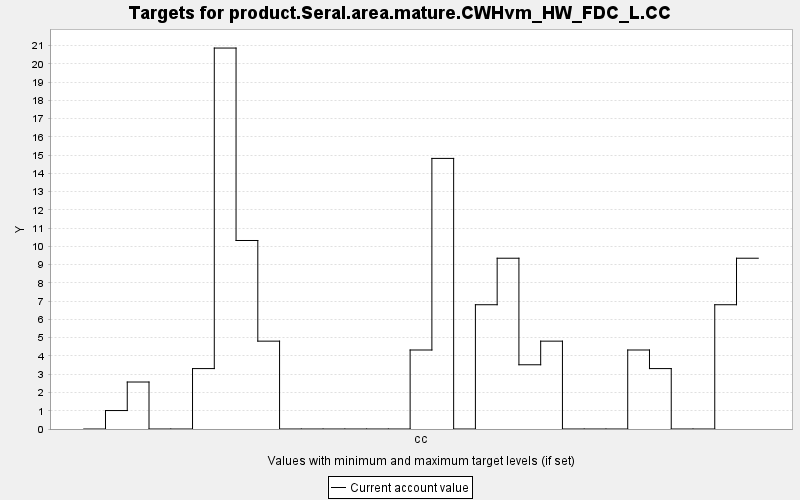

The file beside this chart, header and first rows:
TARGET, PERIOD, YEAR, PERIODWIDTH, MINIMUM, MAXIMUM, MINWEIGHT, MAXWEIGHT, CURRENT, SUMMARY
product.Seral.area.mature.CWHvm_HW_FDC_L…, 0, 0, 10.0, 0.0, 10000, 1.0, 1.0, 0.0, 0.0
product.Seral.area.mature.CWHvm_HW_FDC_L…, 1, 10, 10.0, 0.0, 10000, 1.0, 1.0, 1.011, 0.0
product.Seral.area.mature.CWHvm_HW_FDC_L…, 2, 20, 10.0, 0.0, 10000, 1.0, 1.0, 2.574, 0.0
product.Seral.area.mature.CWHvm_HW_FDC_L…, 3, 30, 10.0, 0.0, 10000, 1.0, 1.0, 0.0, 0.0
product.Seral.area.mature.CWHvm_HW_FDC_L…, 4, 40, 10.0, 0.0, 10000, 1.0, 1.0, 0.0, 0.0
product.Seral.area.mature.CWHvm_HW_FDC_L…, 5, 50, 10.0, 0.0, 10000, 1.0, 1.0, 3.31, 0.0
product.Seral.area.mature.CWHvm_HW_FDC_L…, 6, 60, 10.0, 0.0, 10000, 1.0, 1.0, 20.87, 0.0
product.Seral.area.mature.CWHvm_HW_FDC_L…, 7, 70, 10.0, 0.0, 10000, 1.0, 1.0, 10.33, 0.0
product.Seral.area.mature.CWHvm_HW_FDC_L…, 8, 80, 10.0, 0.0, 10000, 1.0, 1.0, 4.813, 0.0
product.Seral.area.mature.CWHvm_HW_FDC_L…, 9, 90, 10.0, 0.0, 10000, 1.0, 1.0, 0.0, 0.0
product.Seral.area.mature.CWHvm_HW_FDC_L…, 10, 100, 10.0, 0.0, 10000, 1.0, 1.0, 0.0, 0.0
product.Seral.area.mature.CWHvm_HW_FDC_L…, 11, 110, 10.0, 0.0, 10000, 1.0, 1.0, 0.0, 0.0
product.Seral.area.mature.CWHvm_HW_FDC_L…, 12, 120, 10.0, 0.0, 10000, 1.0, 1.0, 0.0, 0.0
product.Seral.area.mature.CWHvm_HW_FDC_L…, 13, 130, 10.0, 0.0, 10000, 1.0, 1.0, 0.0, 0.0
product.Seral.area.mature.CWHvm_HW_FDC_L…, 14, 140, 10.0, 0.0, 10000, 1.0, 1.0, 0.0, 0.0
product.Seral.area.mature.CWHvm_HW_FDC_L…, 15, 150, 10.0, 0.0, 10000, 1.0, 1.0, 4.328, 0.0
product.Seral.area.mature.CWHvm_HW_FDC_L…, 16, 160, 10.0, 0.0, 10000, 1.0, 1.0, 14.82, 0.0
product.Seral.area.mature.CWHvm_HW_FDC_L…, 17, 170, 10.0, 0.0, 10000, 1.0, 1.0, 0.0, 0.0
product.Seral.area.mature.CWHvm_HW_FDC_L…, 18, 180, 10.0, 0.0, 10000, 1.0, 1.0, 6.808, 0.0
product.Seral.area.mature.CWHvm_HW_FDC_L…, 19, 190, 10.0, 0.0, 10000, 1.0, 1.0, 9.356, 0.0
product.Seral.area.mature.CWHvm_HW_FDC_L…, 20, 200, 10.0, 0.0, 10000, 1.0, 1.0, 3.519, 0.0
product.Seral.area.mature.CWHvm_HW_FDC_L…, 21, 210, 10.0, 0.0, 10000, 1.0, 1.0, 4.813, 0.0
product.Seral.area.mature.CWHvm_HW_FDC_L…, 22, 220, 10.0, 0.0, 10000, 1.0, 1.0, 0.0, 0.0
product.Seral.area.mature.CWHvm_HW_FDC_L…, 23, 230, 10.0, 0.0, 10000, 1.0, 1.0, 0.0, 0.0
product.Seral.area.mature.CWHvm_HW_FDC_L…, 24, 240, 10.0, 0.0, 10000, 1.0, 1.0, 0.0, 0.0
product.Seral.area.mature.CWHvm_HW_FDC_L…, 25, 250, 10.0, 0.0, 10000, 1.0, 1.0, 4.328, 0.0
product.Seral.area.mature.CWHvm_HW_FDC_L…, 26, 260, 10.0, 0.0, 10000, 1.0, 1.0, 3.31, 0.0
product.Seral.area.mature.CWHvm_HW_FDC_L…, 27, 270, 10.0, 0.0, 10000, 1.0, 1.0, 0.0, 0.0
product.Seral.area.mature.CWHvm_HW_FDC_L…, 28, 280, 10.0, 0.0, 10000, 1.0, 1.0, 0.0, 0.0
product.Seral.area.mature.CWHvm_HW_FDC_L…, 29, 290, 10.0, 0.0, 10000, 1.0, 1.0, 6.808, 0.0
product.Seral.area.mature.CWHvm_HW_FDC_L…, 30, 300, 10.0, 0.0, 10000, 1.0, 1.0, 9.356, 0.0
